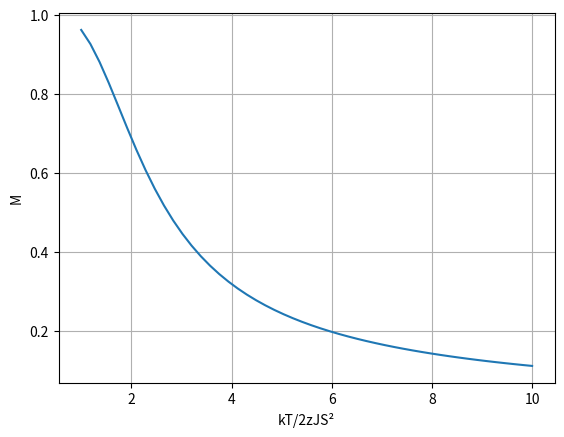
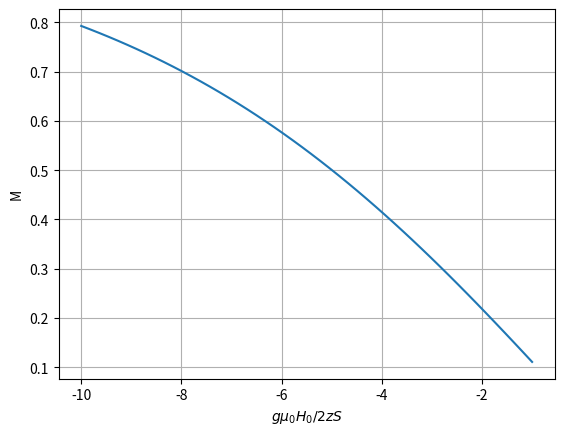

Reproduce these figures in Python, in order.
import numpy as np
import matplotlib.pyplot as plt

#Definindo a função de Brillouin
def Bj(x,J):
    B_J = (2*J + 1)/(2*J)*(1/np.tanh((2*J+1)/(2*J)*x)) - 1/(2*J)*(1/np.tanh(1/(2*J)*x))
    return B_J

C = np.linspace(-10,-1,50)
D = np.linspace(1,10,50)
x = np.linspace(0.1,10,100)


#Encontrando as raízes de uma função qualquer

def inversa(f,a,b,tol=1e-6,iter=1000):

    if f(a)*f(b) > 0:
        raise ValueError("O intervalo não possui mudança de sinal!")
    if f(a) == 0:
        return a
    if f(b) == 0:
        return b
    
    for n in range(iter):

        c = (a+b)/2

        if (b-a)/2 < tol:
            return c

        if f(a)*f(c) < 0:
            b = c
        else:
            a = c

    raise RuntimeError("O intervalo não convergiu!")

#Encontrando as raízes para C fixo

def MxT(C,D):
    x0 = np.array([])
    for d in D:
        intercepto = inversa(lambda x: Bj(x,1/2) - (C + d*x),0.1,10)
        x0 = np.append(x0,intercepto)
    return x0

#Encontrando as raízes para D fixo

def MxH(C,D):
    x0 = np.array([])
    for c in C:
        intercepto = inversa(lambda x: Bj(x,1/2) - (c + D*x),0.1,10)
        x0 = np.append(x0,intercepto)
    return x0

x0_T = MxT(C[-1],D)
y = Bj(x0_T,1/2)
plt.plot(D,y)
plt.xlabel('kT/2zJS²')
plt.ylabel("M")
plt.grid(True)
plt.show()

x0_H = MxH(C,D[-1])
y = Bj(x0_H,1/2)
plt.plot(C,y)
plt.xlabel(r'$g\mu_0 H_0/2zS$')
plt.ylabel('M')
plt.grid(True)
plt.show()
